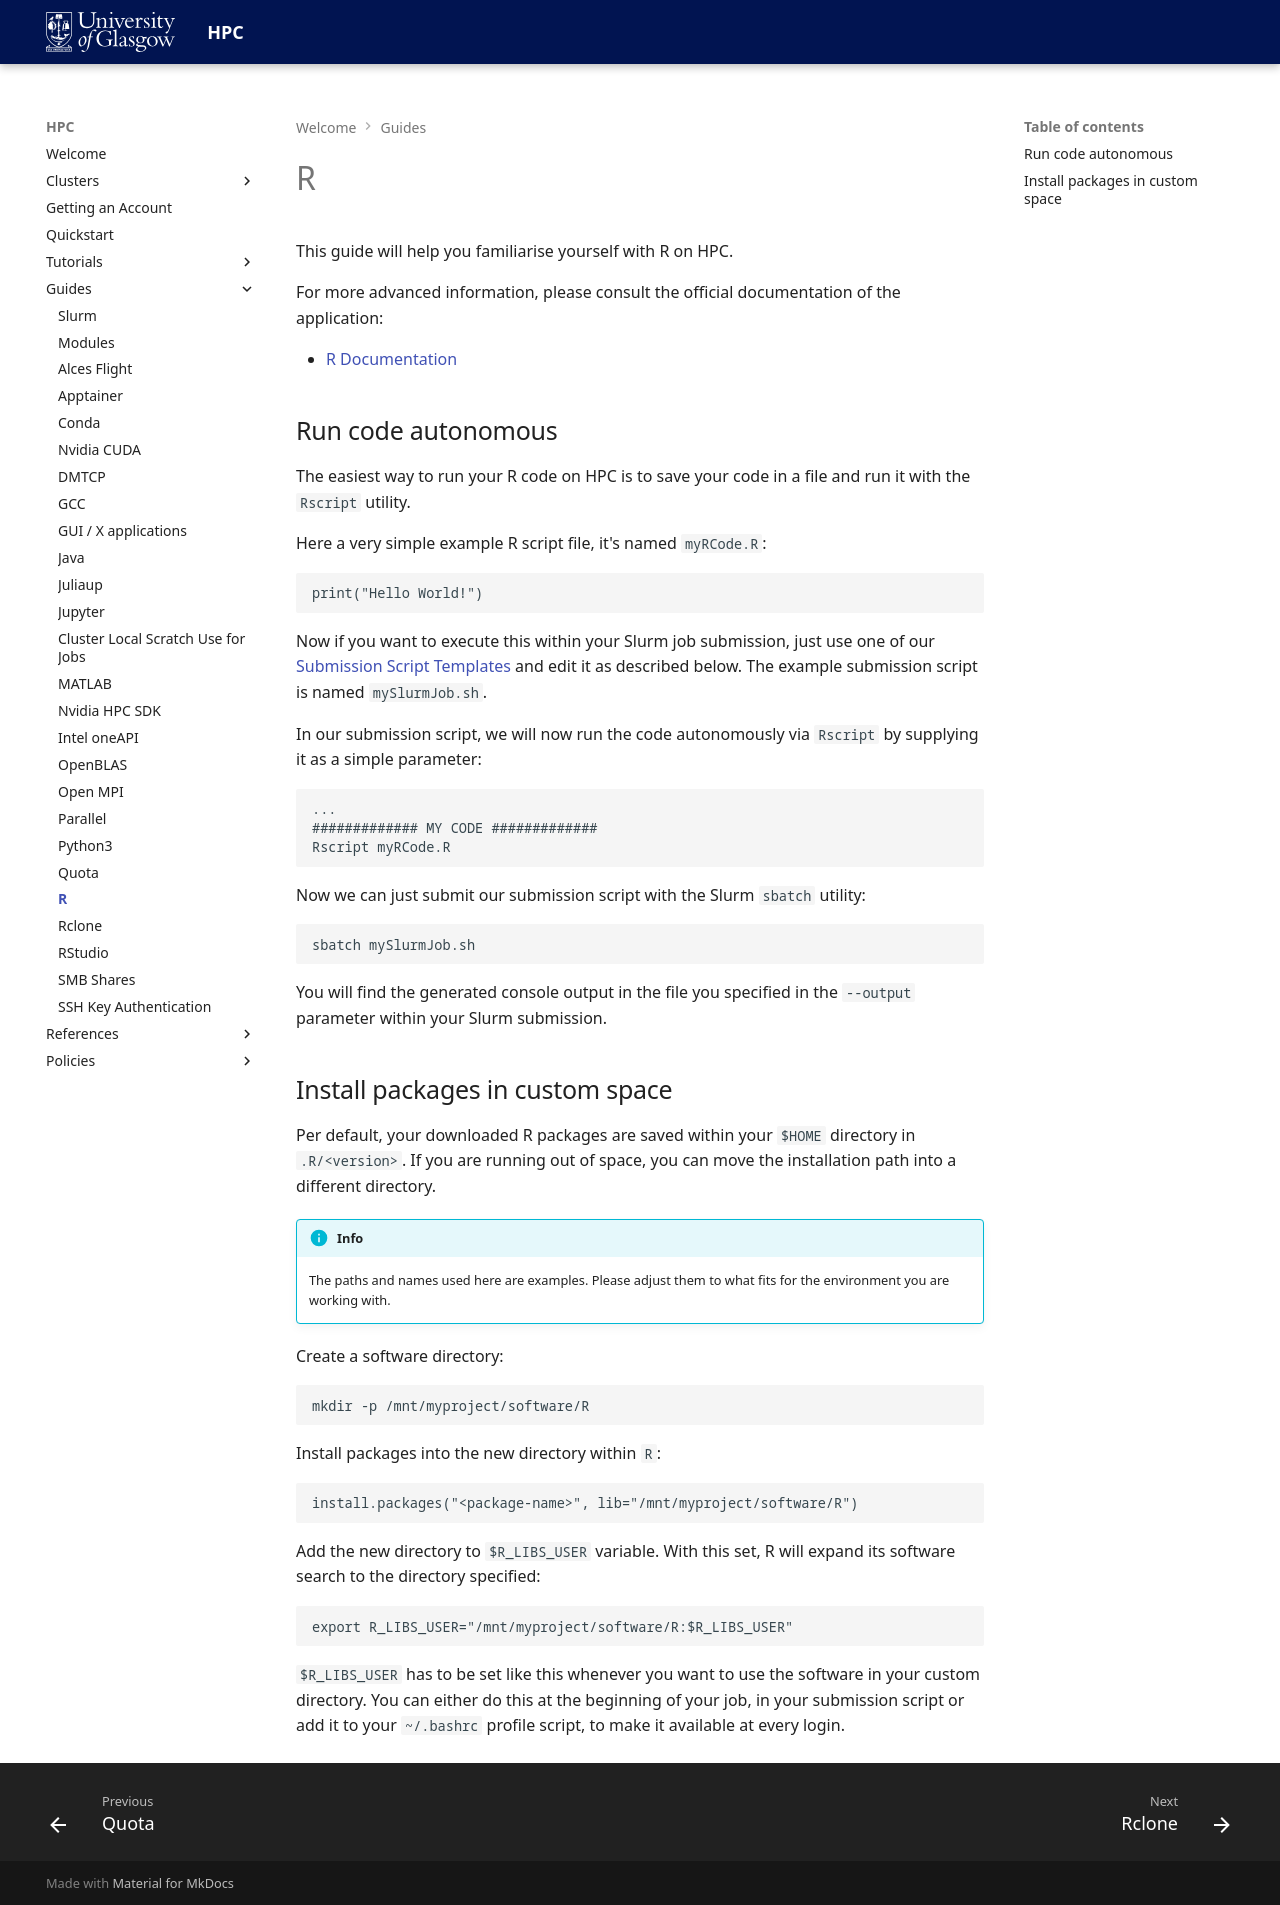

repository: University-of-Glasgow-Public/hpc-documentation · page: guides/r/index.html · generator: mkdocs

# R
This guide will help you familiarise yourself with R on HPC.

For more advanced information, please consult the official documentation of the application: 

- [R Documentation](https://cran.r-project.org/doc/manuals/R-intro.pdf)

## Run code autonomous
The easiest way to run your R code on HPC is to save your code in a file and run it with the `Rscript` utility.

Here a very simple example R script file, it's named `myRCode.R`:

```
print("Hello World!")
```

Now if you want to execute this within your Slurm job submission, just use one of our [Submission Script Templates](../references/submission-script-templates.md) and edit it as described below. The example submission script is named `mySlurmJob.sh`.

In our submission script, we will now run the code autonomously via `Rscript` by supplying it as a simple parameter:

```
...
############# MY CODE #############
Rscript myRCode.R
```

Now we can just submit our submission script with the Slurm `sbatch` utility:

```
sbatch mySlurmJob.sh
```

You will find the generated console output in the file you specified in the `--output` parameter within your Slurm submission.

## Install packages in custom space
Per default, your downloaded R packages are saved within your `$HOME` directory in `.R/<version>`. If you are running out of space, you can move the installation path into a different directory.

!!! info

    The paths and names used here are examples. Please adjust them to what fits for the environment you are working with.

Create a software directory:

```
mkdir -p /mnt/myproject/software/R
```

Install packages into the new directory within `R`:

```
install.packages("<package-name>", lib="/mnt/myproject/software/R")
```

Add the new directory to `$R_LIBS_USER` variable. With this set, R will expand its software search to the directory specified:

```
export R_LIBS_USER="/mnt/myproject/software/R:$R_LIBS_USER"
```

`$R_LIBS_USER` has to be set like this whenever you want to use the software in your custom directory. You can either do this at the beginning of your job, in your submission script or add it to your `~/.bashrc` profile script, to make it available at every login.
